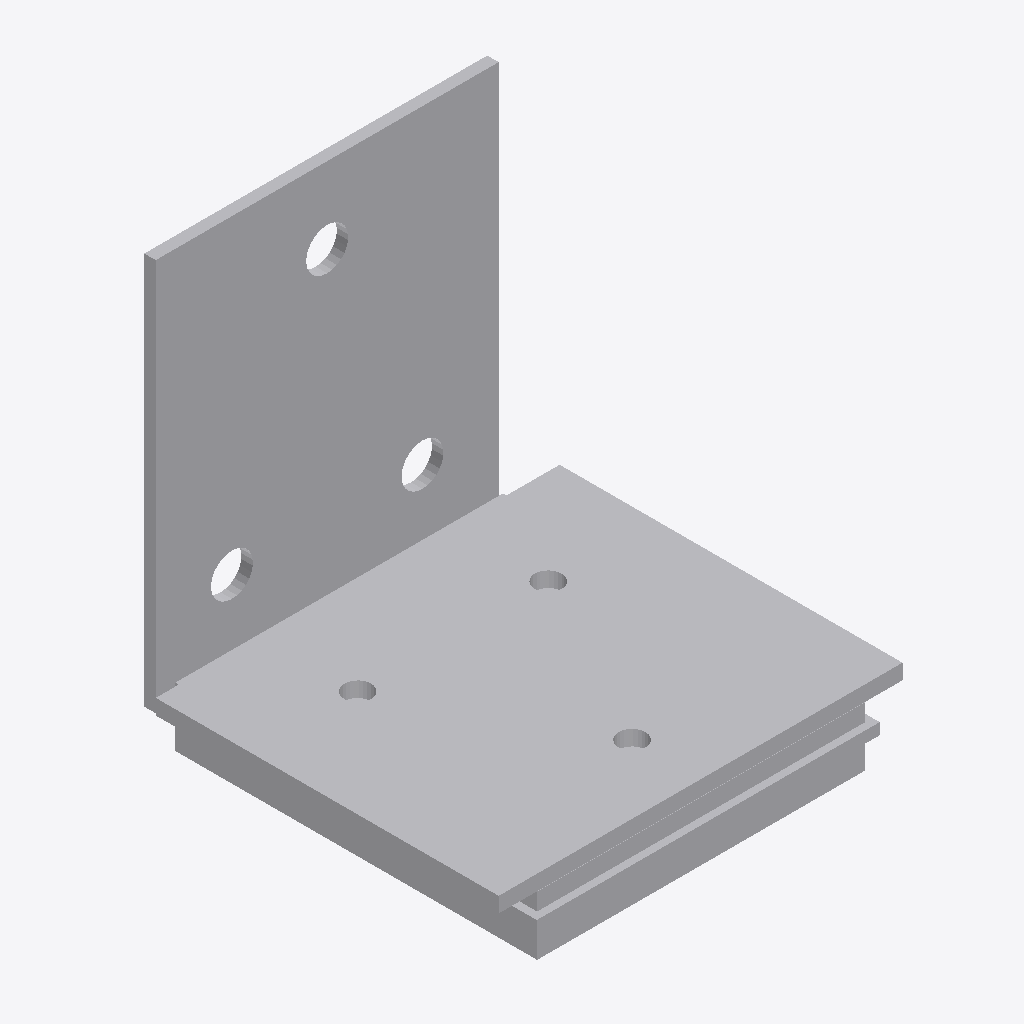
Isometric view of an IFC building model (IFC-SPF (STEP), schema IFC2X3, length unit foot), seen from the south-west, elements coloured by IFC class: 1 other element (light grey).
Extent 0.106 m × 0.103 m × 0.111 m (x, y, z). Storeys (1): Level 1 at 0.00 m. Elements (1): 1 IfcBuildingElementProxy.

HEADER;
FILE_DESCRIPTION(('ViewDefinition [CoordinationView]'),'2;1');
FILE_NAME('','2023-03-17T13:28:44',(''),(''),'The EXPRESS Data Manager Version 5.01.0100.02.64','20130308_1515(x64) - Exporter 2014.0.2013.0308 -','');
FILE_SCHEMA(('IFC2X3'));
ENDSEC;
DATA;
#87=IFCPROJECT('2yLul87gL9fOfpfh9sWEiD',#41,'',$,$,'S:\\@Technology\\9.BIMCAD EU\\2.PROJECTS\\ES-226165 BIMCAD EU_47 model first batch\\Working\\3D no holes\\RFA 3D\\C_ABAI105_3D_Cad_MULT_Prod_noholes.ifc','',(#76,#84),#71);
#478=IFCSITE('2yLul87gL9fOfpfh9sWEiF',#41,'Default',$,'',#477,$,$,.ELEMENT.,(42,24,53,508911),(-71,-15,-29,-58837),0.0,$,$);
#97=IFCBUILDING('2yLul87gL9fOfpfh9sWEiC',#41,'',$,$,#32,$,'',.ELEMENT.,$,$,#93);
#106=IFCBUILDINGSTOREY('2yLul87gL9fOfpfhA9Vn58',#41,'Level 1',$,$,#104,$,'Level 1',.ELEMENT.,0.0);
#240=IFCBUILDINGELEMENTPROXY('0PmvCLcLz638m_hz3NOHR_',#41,'C_ABAI105_3D_Cad_MULT_Prod_noholes:C_ABAI105_3D_Cad_MULT_Prod_noholes:95010',$,'C_ABAI105_3D_Cad_MULT_Prod_noholes',#238,#233,'95010',.ELEMENT.);
ENDSEC;
